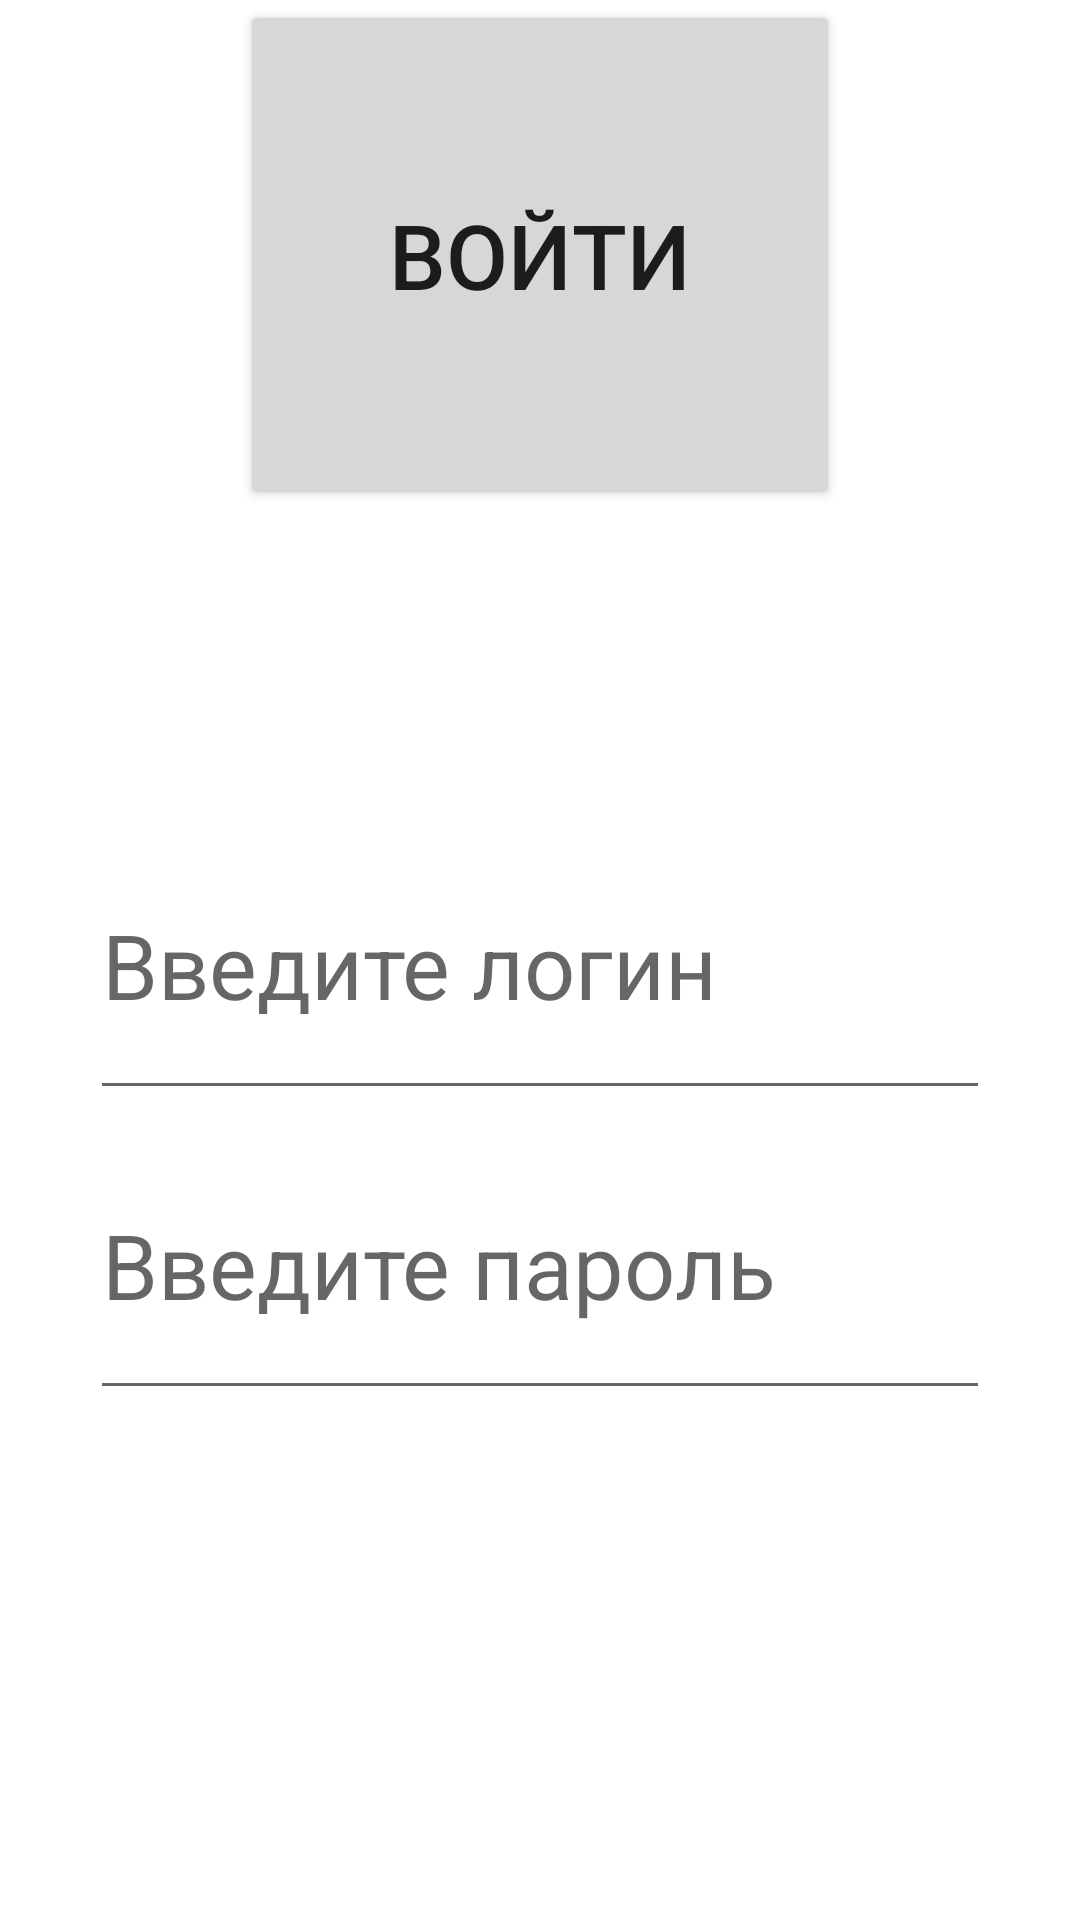

This screen was rendered from an Android layout file. Write that file and the resources it references.
<!-- AndroidManifest.xml: application theme Theme.LoginHomework -->
<!-- res/layout/activity_main.xml -->
<?xml version="1.0" encoding="utf-8"?>
<RelativeLayout xmlns:android="http://schemas.android.com/apk/res/android"
    xmlns:app="http://schemas.android.com/apk/res-auto"
    xmlns:tools="http://schemas.android.com/tools"
    android:layout_width="match_parent"
    android:layout_height="match_parent"
    tools:context=".MainActivity">

    <Button
        android:id="@+id/EnterButton"
        android:layout_width="200dp"
        android:layout_height="200dp"
        android:layout_above="@+id/Login"
        android:layout_centerHorizontal="true"
        android:layout_marginBottom="100dp"
        android:text="Войти"
        android:textSize="30dp"
        android:onClick="enter"/>
    <EditText
        android:id="@+id/Login"
        android:layout_width="300dp"
        android:layout_height="100dp"
        android:layout_centerInParent="true"
        android:hint="Введите логин"
        android:textSize="30dp"></EditText>
    <EditText
        android:id="@+id/Password"
        android:layout_width="300dp"
        android:layout_height="100dp"
        android:layout_centerHorizontal="true"
        android:layout_below="@+id/Login"
        android:textSize="30dp"
        android:hint="Введите пароль"></EditText>
</RelativeLayout>
<!-- resources referenced by this layout -->
<resources>
  <style name="Theme.LoginHomework" parent="Theme.MaterialComponents.DayNight.DarkActionBar">
          
          <item name="colorPrimary">@color/purple_500</item>
          <item name="colorPrimaryVariant">@color/purple_700</item>
          <item name="colorOnPrimary">@color/white</item>
          
          <item name="colorSecondary">@color/teal_200</item>
          <item name="colorSecondaryVariant">@color/teal_700</item>
          <item name="colorOnSecondary">@color/black</item>
          
          <item name="android:statusBarColor" tools:targetApi="l">?attr/colorPrimaryVariant</item>
          
      </style>
  <!-- not gathered from this repository: default colours our renderer supplied (Android Studio template values) -->
  <color name="purple_500">#FF6200EE</color>
  <color name="purple_700">#FF3700B3</color>
  <color name="teal_200">#FF03DAC5</color>
  <color name="teal_700">#FF018786</color>
  <color name="black">#FF000000</color>
  <color name="white">#FFFFFFFF</color>
</resources>
